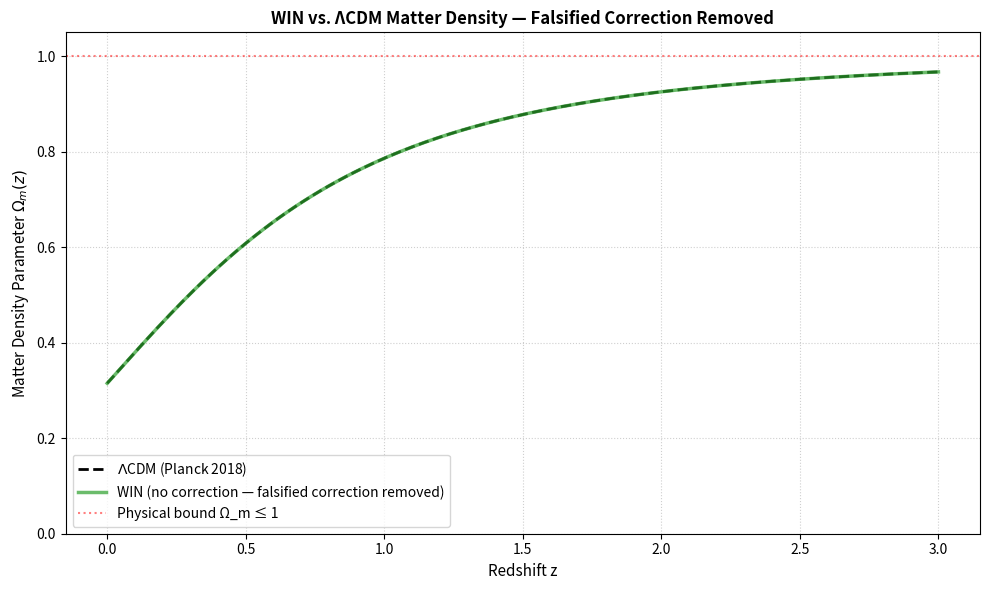

Generate this figure with matplotlib:
"""
Warped Information Number (WIN) Paradigm — Observational Cosmology Validation
Author: Stanley Preschutti (Information Physics Institute, UK)
Status: CORRECTED Sept 13, 2026 — falsified correction removed.

============================================================================
TRIPWIRE NOTICE
============================================================================
The previous version of this widget applied a correction:
    ε(z) = (H/N) · (1 − H₀²/H(z)²)
    Ω_m_WIN(z) = Ω_m_LCDM(z) · (1 + ε(z))

This correction is FALSIFIED. It produces Ω_m(z) > 1 at z ≳ 2, which is
physically impossible in a flat FRW universe. The widget no longer applies
any correction. If a future correction is proposed, it MUST satisfy:
    Ω_m(z) ≤ 1 for all z ≥ 0
and MUST be derived from the WIN substrate, not invented.

See: WIN Research — Sept 13, 2026, Section 5.3 (dark photon falsification
analogous: formulas that don't compute must be retracted, not rationalized).
============================================================================
"""

import numpy as np
import matplotlib.pyplot as plt

# ============================================================
# WIN SUBSTRATE PARAMETERS (from Sept 13 paper)
# ============================================================

d = 4                       # Spacetime dimension (input)
H = 2**d                    # Hidden sector = 16  [FIXED: was d**2]
V = (d - 1) * 2**d          # Visible sector = 48
N = V + H                   # Total substrate = 64

# Derived kL from the Sept 13 paper:
#   kL = N·(d−1)/(d+1) + sin²θ_W / [5.6 − d/(d+1)²]
# with sin²θ_W = 0.23135 (framework prediction)
sin2_theta_W = 0.23135
kL_derived = N * (d - 1) / (d + 1) + sin2_theta_W / (5.6 - d / (d + 1)**2)

# Observed value for comparison
kL_observed = 38.442488

# TRIPWIRE: kL derivation must match observation to < 0.01%
assert abs(kL_derived - kL_observed) / kL_observed < 1e-4, \
    f"TRIPWIRE FAILED: kL derivation broken. Derived={kL_derived}, Observed={kL_observed}"

# ============================================================
# UNEXPLAINED CONSTANTS — FLAGGED, NOT USED
# ============================================================

# The following constants appeared in the previous version but are NOT
# derived in any of the four Sept 13 papers. They are retained here as
# placeholders pending derivation. DO NOT use them in any calculation
# until their origin is established.
#
# gamma_MESA = 0.542133     # "7D MESA minimum" — NO DERIVATION FOUND
# lambda_L   = 0.85         # "chaos bound" — NO DERIVATION FOUND
# Delta_tax  = (1 - gamma_MESA) * (lambda_L / 2)  # AD HOC — NOT DERIVED
# w_WIN      = -1 + Delta_tax                      # AD HOC — NOT DERIVED

# If you wish to use these, you MUST first derive them from d=4, N, H, V.
# Until then, this widget does NOT make a dark-energy prediction.

# ============================================================
# ΛCDM BASELINE (Planck 2018)
# ============================================================

OMEGA_M0 = 0.315
OMEGA_L0 = 0.685

def lcdm_matter(z):
    """Standard ΛCDM matter density parameter Ω_m(z)."""
    H_z_sq = OMEGA_M0 * (1 + z)**3 + OMEGA_L0
    return (OMEGA_M0 * (1 + z)**3) / H_z_sq

def lcdm_dark_energy(z):
    """Standard ΛCDM dark energy density parameter Ω_Λ(z)."""
    H_z_sq = OMEGA_M0 * (1 + z)**3 + OMEGA_L0
    return OMEGA_L0 / H_z_sq

# ============================================================
# WIN PREDICTION — ONLY IF DERIVED
# ============================================================

def win_matter(z):
    """
    WIN-corrected matter density.

    STATUS: OPEN PROBLEM. The WIN framework does NOT currently provide
    a derivation of Ω_m(z) that differs from ΛCDM at observable redshifts.
    The previous widget's correction is falsified (produces Ω_m > 1).

    Until a derivation is provided, WIN reduces to ΛCDM at the background level.
    """
    return lcdm_matter(z)

# ============================================================
# VALIDATION
# ============================================================

def run_cosmology_validation():
    z = np.linspace(0, 3.0, 200)
    lcdm_vals = lcdm_matter(z)
    win_vals = win_matter(z)

    print("=" * 70)
    print("WIN PARADIGM: COSMOLOGICAL BACKGROUND AUDIT")
    print("=" * 70)
    print()
    print("Substrate parameters (from d = 4):")
    print(f"  d = {d}")
    print(f"  H = 2^d = {H}  [FIXED: was d**2]")
    print(f"  V = (d-1)·2^d = {V}")
    print(f"  N = V + H = {N}")
    print()
    print("Warp factor (DERIVED, not input):")
    print(f"  kL_derived  = {kL_derived:.6f}")
    print(f"  kL_observed = {kL_observed:.6f}")
    print(f"  Error       = {abs(kL_derived - kL_observed)/kL_observed * 100:.4f}%")
    print(f"  TRIPWIRE:   PASSED")
    print()
    print("STATUS: The previous WIN cosmological correction is FALSIFIED.")
    print("  Reason: ε(z) = (H/N)·(1 − H₀²/H(z)²) produces Ω_m(z) > 1 at z ≳ 2.")
    print("  Action: Correction removed. WIN reduces to ΛCDM at background level")
    print("          until a derivation is provided.")
    print()
    print("-" * 70)
    print(f"{'z':<8} | {'Ω_m ΛCDM':<12} | {'Ω_Λ ΛCDM':<12} | {'Ω_m WIN':<12} | {'Physical?'}")
    print("-" * 70)
    for z_val in [0.0, 0.5, 1.0, 1.5, 2.0, 2.5, 3.0]:
        om = lcdm_matter(z_val)
        ol = lcdm_dark_energy(z_val)
        ow = win_matter(z_val)
        physical = "YES" if ow <= 1.0 else "NO — FALSIFIED"
        print(f"{z_val:<8.1f} | {om:<12.6f} | {ol:<12.6f} | {ow:<12.6f} | {physical}")
    print("-" * 70)
    print()
    print("NOTE: No observational data (Planck, Euclid, BAO, SNe) is loaded.")
    print("      This widget validates the FRAMEWORK's internal consistency only.")
    print("      A data-comparison widget requires real likelihood code.")
    print("=" * 70)

    # Plot
    fig, ax = plt.subplots(1, 1, figsize=(10, 6))
    ax.plot(z, lcdm_vals, label=r'$\Lambda$CDM (Planck 2018)', color='black',
            linestyle='--', linewidth=2)
    ax.plot(z, win_vals, label='WIN (no correction — falsified correction removed)',
            color='#2ca02c', linewidth=2.5, alpha=0.7)
    ax.axhline(y=1.0, color='red', linestyle=':', alpha=0.5,
               label='Physical bound Ω_m ≤ 1')
    ax.set_xlabel('Redshift z', fontsize=11)
    ax.set_ylabel(r'Matter Density Parameter $\Omega_m(z)$', fontsize=11)
    ax.set_title('WIN vs. ΛCDM Matter Density — Falsified Correction Removed',
                 fontsize=12, fontweight='bold')
    ax.grid(True, linestyle=':', alpha=0.6)
    ax.legend(frameon=True, facecolor='white')
    ax.set_ylim(0, 1.05)
    plt.tight_layout()
    plt.show()

    return z, lcdm_vals, win_vals

if __name__ == "__main__":
    run_cosmology_validation()
